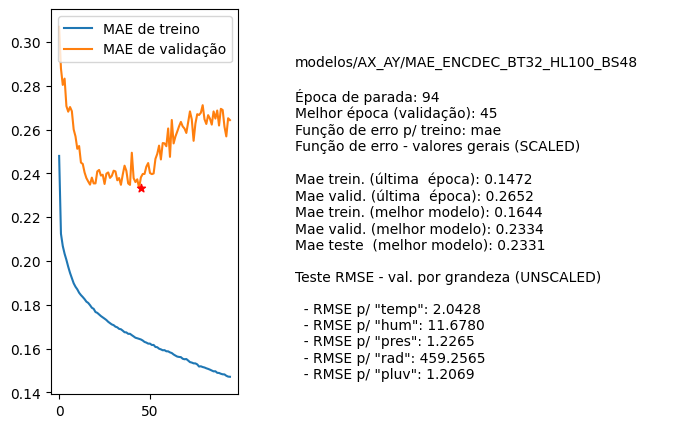

Values plotted in this chart, from the file beside it:
nome, parada, melhorEpoch, erro_treino_parada, erro_valid_parada, erro_treino_melhor, erro_valid_melhor, erro_teste_melhor, rmse_unscaled_por_grandeza
modelos/AX_AY/MAE_ENCDEC_BT32_HL100_BS48, 94, 45, 0.1472, 0.2652, 0.1644, 0.2334, 0.2331, ['2.0428', '11.6780', '1.2265', '459.256…
